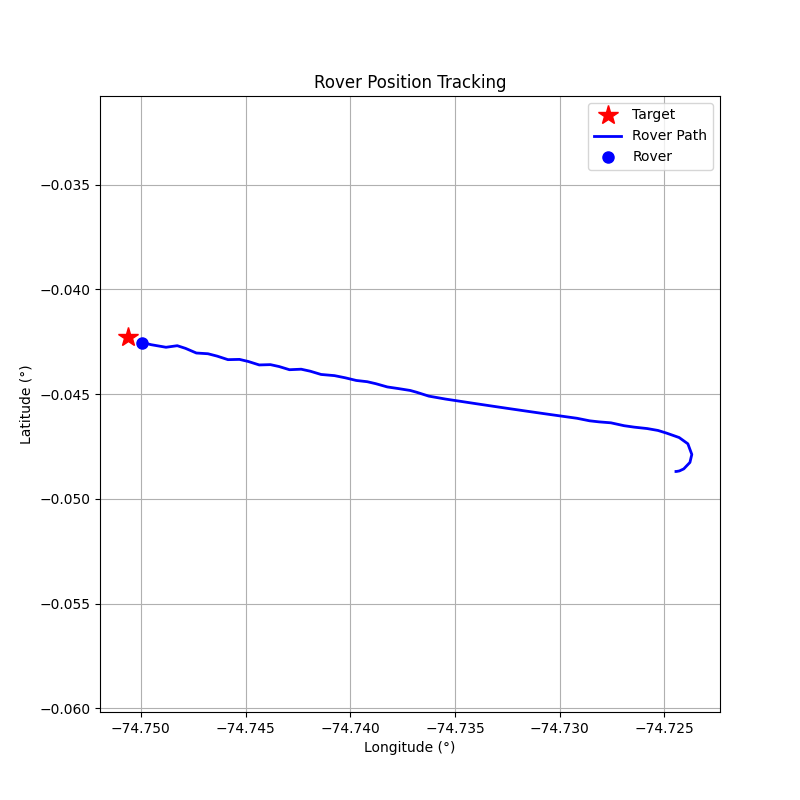

Source data for this figure (header and first rows):
step, timestamp, distance_m, forward_m, right_m, speed_mps, bearing_deg, tool, throttle, steer, brake_strength, duration_s, overridden_by_safety
0, 1774275202, 282.1, -274.3, -65.97, 0.01, -166.5, drive, 0.2, -1, 0, 0.5, False
1, 1774275204, 282.4, -271, -79.69, 0.57, -163.6, drive, 0.2, -1, 0, 0.5, False
2, 1774275206, 283.8, -251.1, -132.1, 1.09, -152.2, drive, 0.2, -1, 0, 0.5, False
3, 1774275209, 285.6, -195.4, -208.3, 1.55, -133.2, drive, 0.2, -1, 0, 0.5, False
4, 1774275211, 287.9, -86.51, -274.6, 1.95, -107.5, drive, 0.2, -1, 0, 0.5, False
5, 1774275213, 288, 70.06, -279.3, 2.29, -75.92, drive, 0.2, -0.8, 0, 1.0, False
6, 1774275215, 285, 213.7, -188.6, 2.61, -41.44, drive, 0.3, -0.4, 0, 1.0, False
7, 1774275217, 280.1, 271.8, -67.88, 3.31, -14.02, brake, 0, 0, 10, 0.1, False
8, 1774275219, 273.6, 270.3, -42.7, 2.18, -8.98, drive, 0.2, -0.2, 0, 1.0, False
9, 1774275221, 269.1, 268.8, -13.28, 2.62, -2.83, drive, 0.3, -0.1, 0, 1.0, False
10, 1774275223, 263.6, 263.3, 13.53, 3.37, 2.94, brake, 0, 0, 10, 0.1, False
11, 1774275226, 257.1, 256.5, 17.44, 2.22, 3.89, drive, 0.2, 0.2, 0, 1.0, False
12, 1774275228, 251.9, 251.7, -11.36, 2.67, -2.58, drive, 0.3, -0.2, 0, 1.0, False
13, 1774275230, 245.2, 244.7, 15.92, 3.38, 3.72, brake, 0, 0, 10, 0.1, False
14, 1774275232, 239.4, 238.2, 24.07, 2.24, 5.77, drive, 0.2, 0.2, 0, 1.0, False
15, 1774275234, 234.6, 234.6, -2.07, 2.68, -0.51, drive, 0.3, -0.1, 0, 1.0, False
16, 1774275236, 228.1, 228, 6.52, 3.66, 1.64, brake, 0, 0, 10, 0.1, False
17, 1774275238, 220.4, 220.2, 8.97, 3.84, 2.33, brake, 0, 0, 10, 0.1, False
18, 1774275240, 212.1, 212, 8.54, 4.01, 2.31, brake, 0, 0, 10, 0.1, False
19, 1774275242, 203.7, 203.5, 8.11, 4.15, 2.28, brake, 0, 0, 10, 0.1, False
20, 1774275244, 194.4, 194.3, 7.7, 4.35, 2.27, brake, 0, 0, 10, 0.1, False
21, 1774275246, 186, 185.8, 7.3, 4.41, 2.25, brake, 0, 0, 10, 0.1, False
22, 1774275248, 176.8, 176.7, 6.92, 4.53, 2.24, brake, 0, 0, 10, 0.1, False
23, 1774275250, 168.3, 168.1, 7.32, 3.72, 2.49, brake, 0, 0, 10, 0.1, False
24, 1774275253, 161.8, 161.7, 7.28, 2.54, 2.58, drive, 0.2, 0.2, 0, 1.0, False
25, 1774275255, 153.3, 152.7, -12.91, 3.01, -4.83, brake, 0, 0, 15.0, 1.0, True
26, 1774275258, 146.9, 145.9, -17.38, 1.35, -6.79, drive, 0.2, -0.3, 0, 1.0, False
27, 1774275261, 143.6, 143.6, -1.72, 1.85, -0.69, drive, 0.3, -0.1, 0, 1.0, False
28, 1774275263, 137.7, 137.3, 9.89, 2.64, 4.12, drive, 0.2, 0.2, 0, 1.0, False
29, 1774275265, 132, 131.8, -6.86, 3.2, -2.98, brake, 0, 0, 10, 0.5, False
30, 1774275267, 126.1, 125.6, -11.18, 2.07, -5.09, drive, 0.2, -0.3, 0, 1.0, False
31, 1774275269, 121.7, 121.4, 8.46, 2.55, 3.99, drive, 0.2, 0.2, 0, 1.0, False
32, 1774275271, 116.2, 116.1, -1.74, 3.07, -0.86, brake, 0, 0, 10, 0.5, False
33, 1774275274, 110.6, 110.5, -5.65, 1.96, -2.93, drive, 0.3, -0.3, 0, 1.0, False
34, 1774275276, 105, 104.4, 11.05, 2.69, 6.04, drive, 0.2, 0.3, 0, 1.0, False
35, 1774275278, 98.32, 98.2, -4.7, 3.22, -2.74, brake, 0, 0, 10, 0.5, False
36, 1774275280, 92.68, 92.15, -9.91, 2.09, -6.14, drive, 0.3, -0.6, 0, 1.0, False
37, 1774275282, 88.03, 86.6, 15.78, 2.71, 10.33, drive, 0.2, 0.5, 0, 1.0, False
38, 1774275284, 82.36, 82.35, 1.32, 3.19, 0.92, brake, 0, 0, 10, 0.5, False
39, 1774275286, 76.93, 76.49, -8.19, 2.08, -6.11, drive, 0.3, -0.6, 0, 1.0, False
40, 1774275288, 72.5, 71.24, 13.49, 2.71, 10.73, drive, 0.2, 0.5, 0, 1.0, False
41, 1774275290, 67.07, 67.06, 0.93, 3.18, 0.79, brake, 0, 0, 10, 0.5, False
42, 1774275292, 61.42, 61.05, -6.66, 2.06, -6.22, drive, 0.3, -0.6, 0, 1.0, False
43, 1774275294, 56.83, 55.96, 9.91, 2.68, 10.05, drive, 0.2, 0.5, 0, 1.0, False
44, 1774275296, 51.23, 51.21, 1.3, 3.16, 1.45, brake, 0, 0, 10, 0.5, False
45, 1774275298, 45.56, 45.3, -4.81, 2.04, -6.06, drive, 0.3, -0.5, 0, 1.0, False
46, 1774275300, 40.81, 40.4, 5.77, 2.72, 8.13, drive, 0.2, 0.5, 0, 1.0, False
47, 1774275302, 35.08, 35.01, -2.08, 3.18, -3.4, brake, 0, 0, 10, 0.5, False
48, 1774275304, 29.3, 28.67, -6.05, 2.06, -11.92, drive, 0.3, -1.0, 0, 0.5, False
49, 1774275306, 24.98, 24.74, 3.46, 2.54, 7.97, drive, 0.2, 0.5, 0, 1.0, False
50, 1774275309, 19.67, 19.25, 4.07, 3.05, 11.94, brake, 0, 0, 10, 0.5, False
51, 1774275311, 12.19, 12.02, 2.02, 1.92, 9.53, drive, 0.2, 0.5, 0, 1.0, False
52, 1774275313, 7.72, 7.71, -0.13, 2.37, -0.95, drive, 0.1, -0.1, 0, 1.0, False
